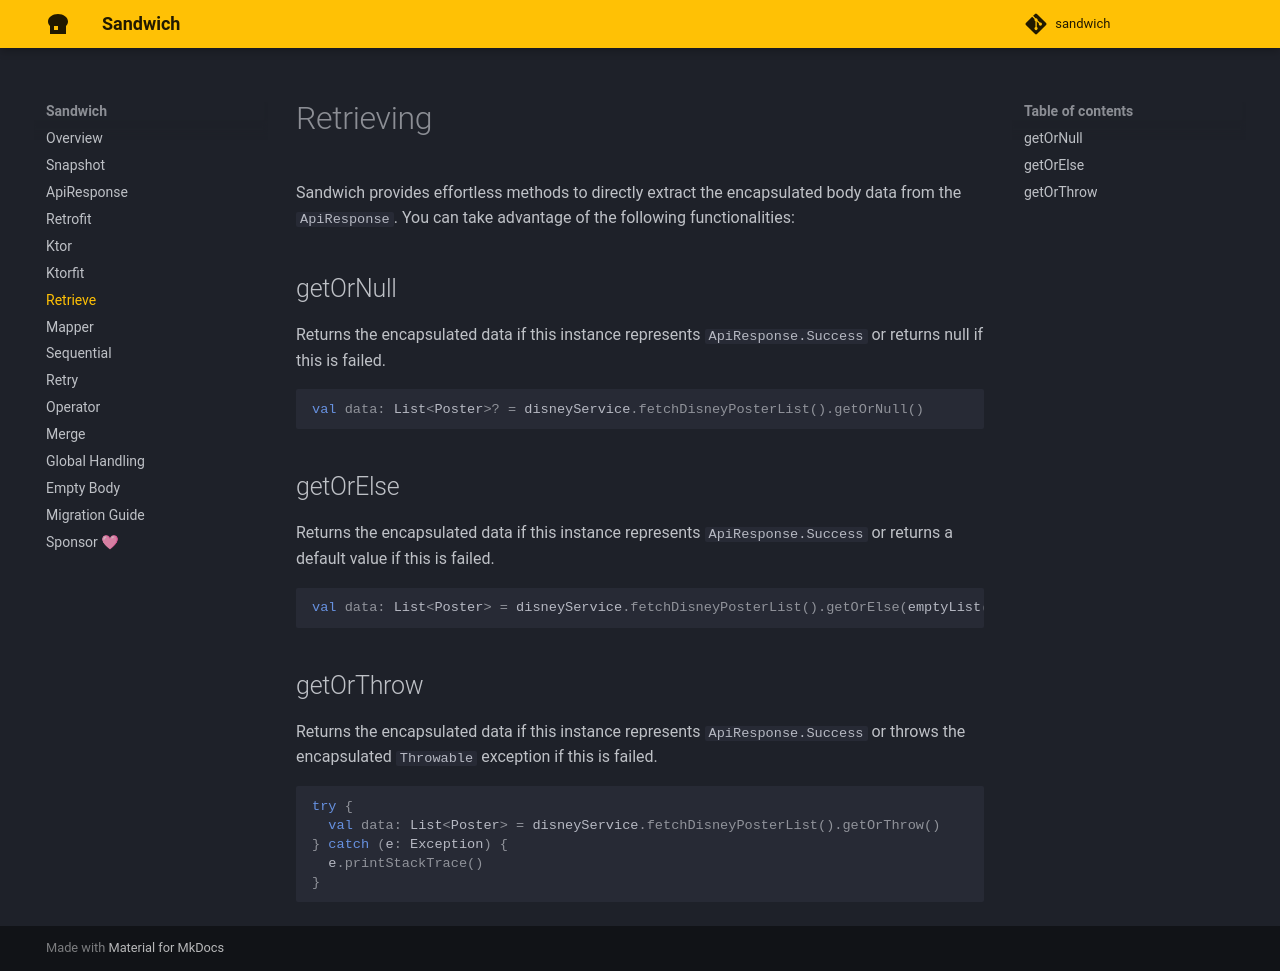

repository: SingularityX-ai/sandwich · page: retrieve/index.html · generator: mkdocs

# Retrieving

Sandwich provides effortless methods to directly extract the encapsulated body data from the `ApiResponse`. You can take advantage of the following functionalities:

## getOrNull
Returns the encapsulated data if this instance represents `ApiResponse.Success` or returns null if this is failed.

```kotlin
val data: List<Poster>? = disneyService.fetchDisneyPosterList().getOrNull()
```

## getOrElse
Returns the encapsulated data if this instance represents `ApiResponse.Success` or returns a default value if this is failed.

```kotlin
val data: List<Poster> = disneyService.fetchDisneyPosterList().getOrElse(emptyList())
```

## getOrThrow
Returns the encapsulated data if this instance represents `ApiResponse.Success` or throws the encapsulated `Throwable` exception if this is failed.

```kotlin
try {
  val data: List<Poster> = disneyService.fetchDisneyPosterList().getOrThrow()
} catch (e: Exception) {
  e.printStackTrace()
}
```
